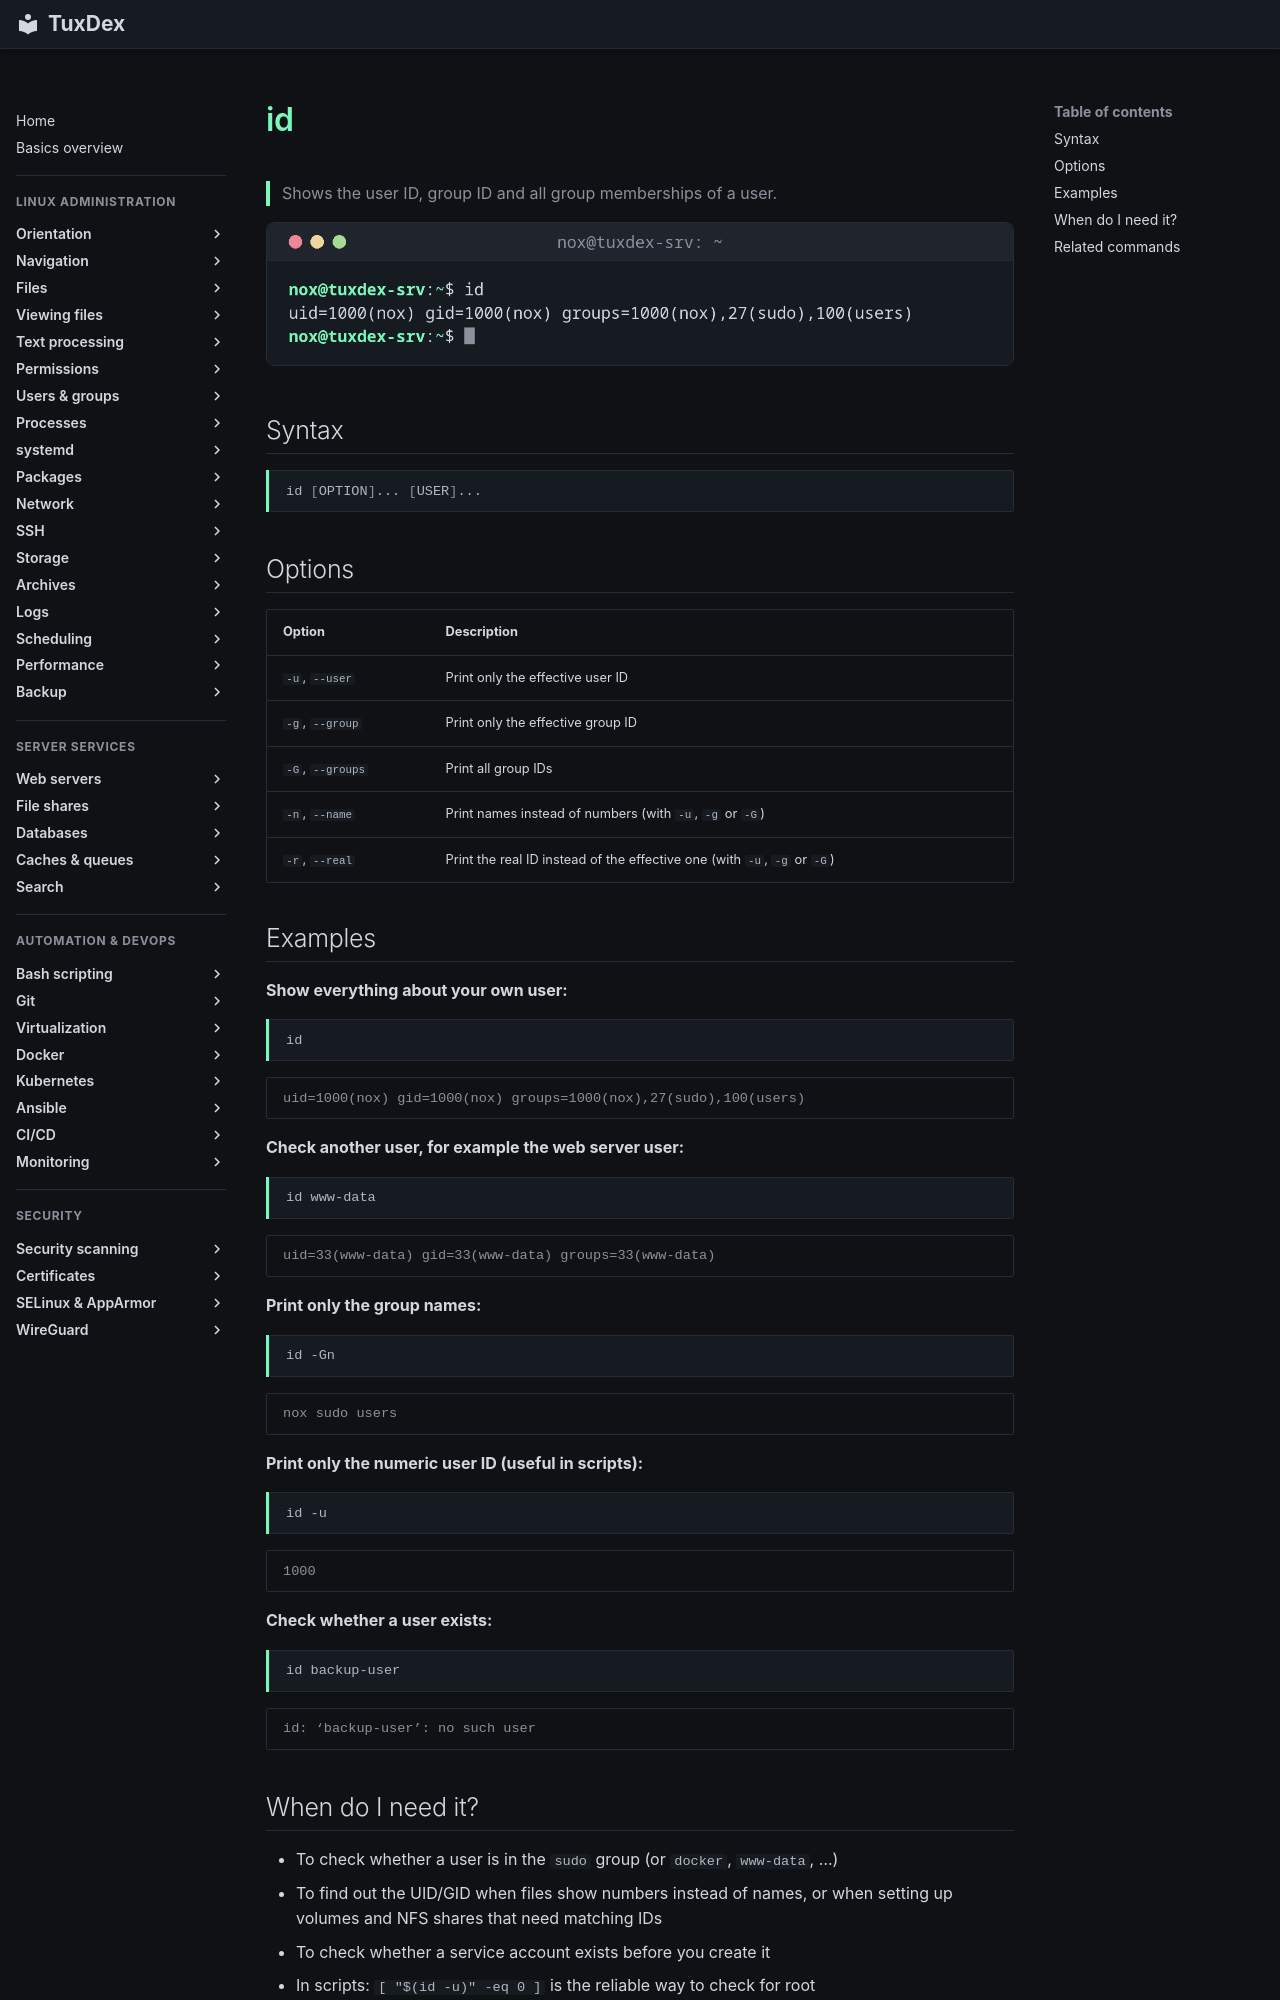

repository: Noxisan/tuxcodex · page: 01-orientation/id.en/index.html · generator: mkdocs

# id

> Shows the user ID, group ID and all group memberships of a user.

![id output](../assets/screenshots/01-orientation/id.png)

## Syntax

```bash
id [OPTION]... [USER]...
```

## Options

| Option | Description |
|--------|-------------|
| `-u`, `--user` | Print only the effective user ID |
| `-g`, `--group` | Print only the effective group ID |
| `-G`, `--groups` | Print all group IDs |
| `-n`, `--name` | Print names instead of numbers (with `-u`, `-g` or `-G`) |
| `-r`, `--real` | Print the real ID instead of the effective one (with `-u`, `-g` or `-G`) |

## Examples

**Show everything about your own user:**

```bash
id
```

```text
uid=1000(nox) gid=1000(nox) groups=1000(nox),27(sudo),100(users)
```

**Check another user, for example the web server user:**

```bash
id www-data
```

```text
uid=33(www-data) gid=33(www-data) groups=33(www-data)
```

**Print only the group names:**

```bash
id -Gn
```

```text
nox sudo users
```

**Print only the numeric user ID (useful in scripts):**

```bash
id -u
```

```text
1000
```

**Check whether a user exists:**

```bash
id backup-user
```

```text
id: ‘backup-user’: no such user
```
